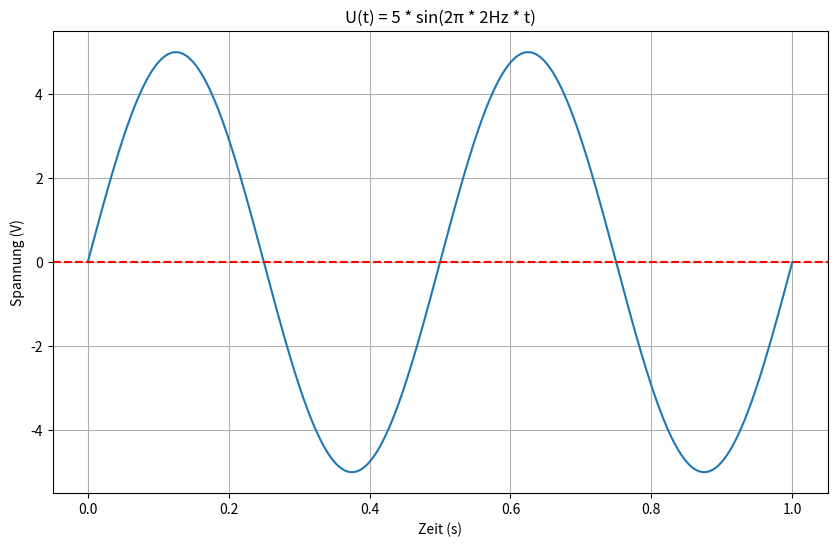

Source code (Python):
import numpy as np
import matplotlib.pyplot as plt

# Definiere die Parameter
amplitude = 5
frequency = 2  # Hz
omega = 2 * np.pi * frequency

# Erstelle einen Zeitvektor (0 bis 1 Sekunde mit 1000 Punkten)
t = np.linspace(0, 1, 1000)

# Berechne U(t)
U = amplitude * np.sin(omega * t)

# Erstelle den Plot
plt.figure(figsize=(10, 6))
plt.plot(t, U)
plt.title('U(t) = 5 * sin(2π * 2Hz * t)')
plt.xlabel('Zeit (s)')
plt.ylabel('Spannung (V)')
plt.grid(True)

# Füge eine horizontale Linie bei y=0 hinzu
plt.axhline(y=0, color='r', linestyle='--')

# Zeige den Plot
plt.show()